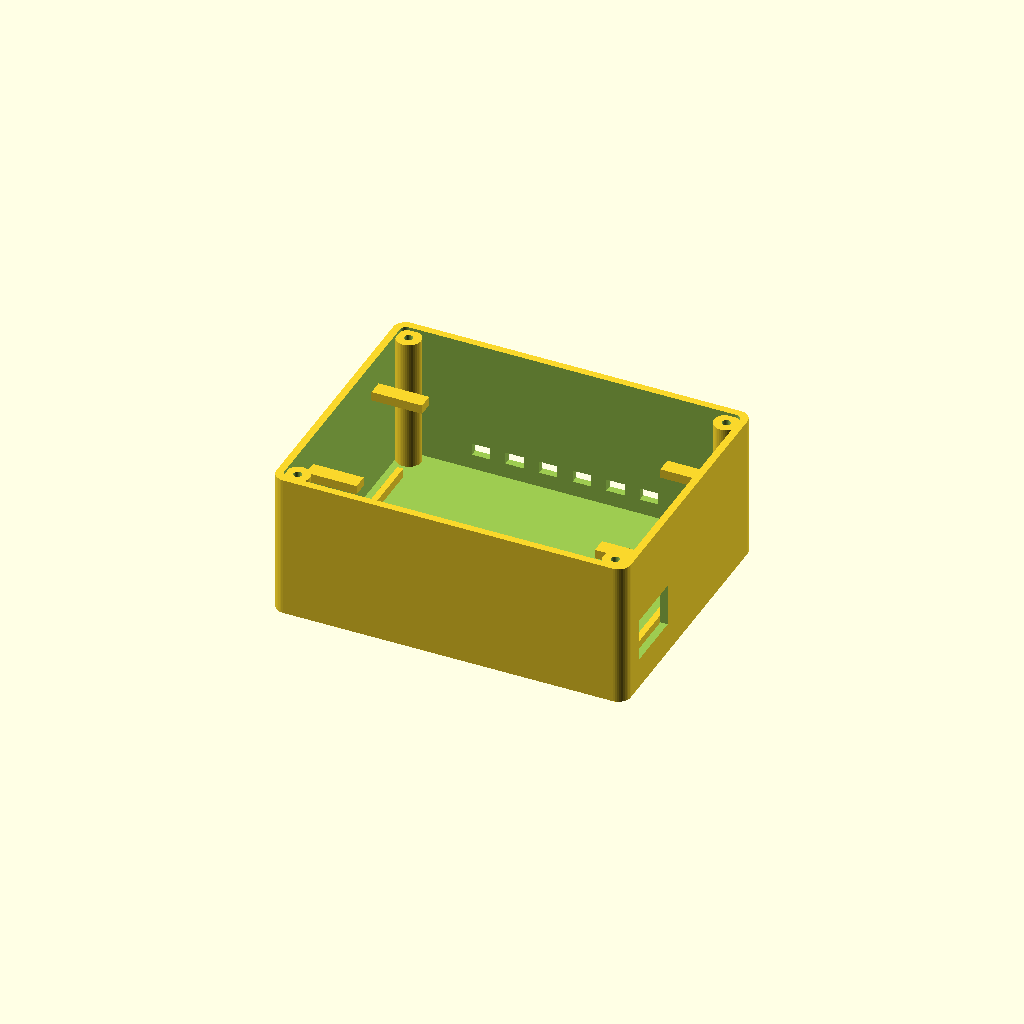
Cell 1 — every parameter at its default value.
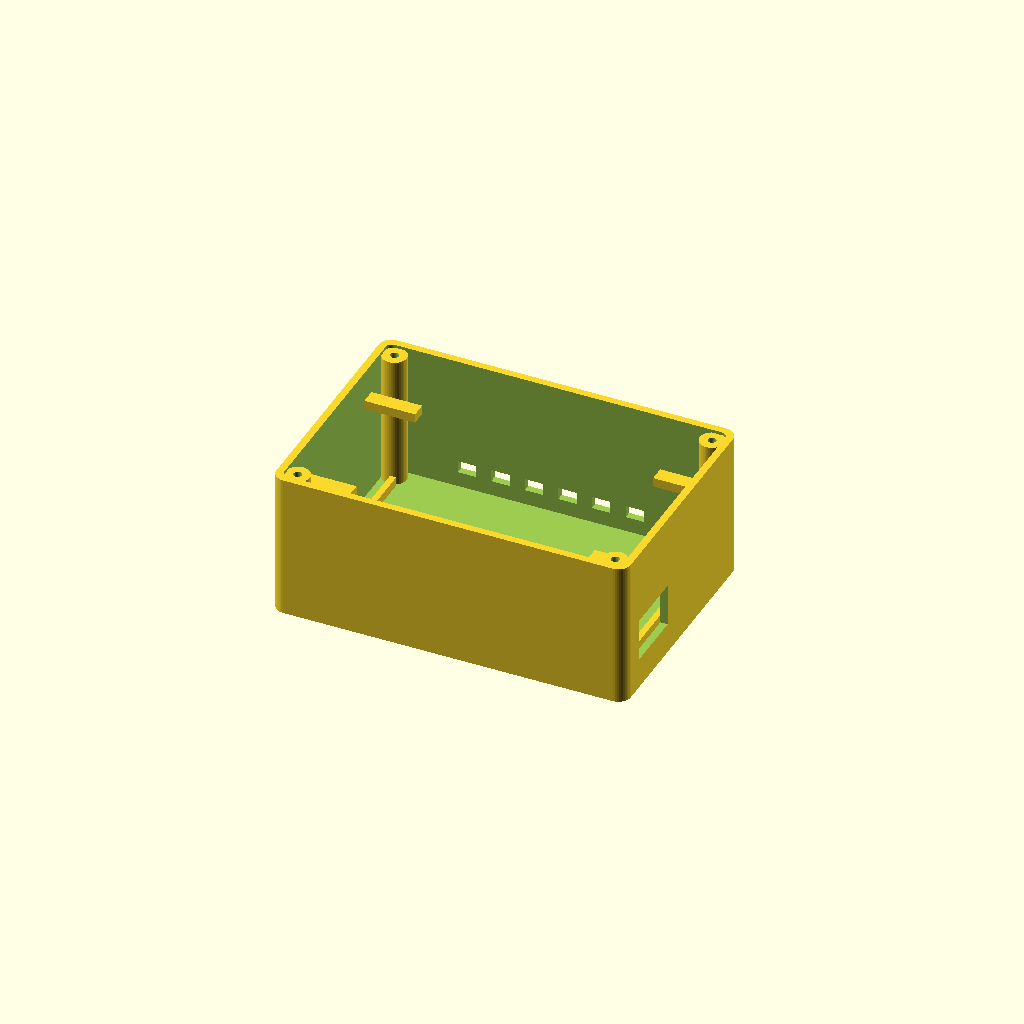
Cell 2: family = true (everything else at default).
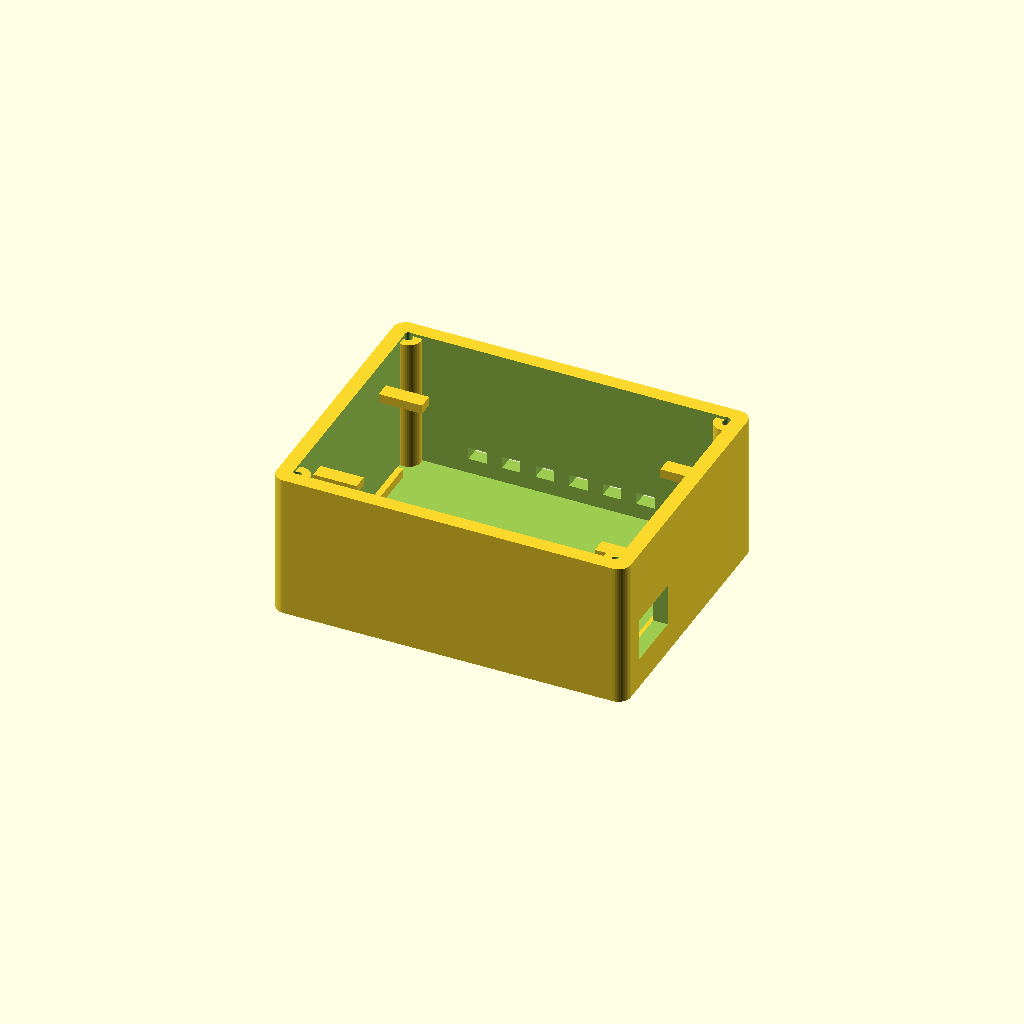
Cell 3 — wall set to 4.8, the other parameters unchanged.
All cells are drawn from one camera (rotation 55°, 0°, 25°, orthographic, colour scheme Cornfield), so only the parameter changes between them.
OpenSCAD source file morse-tutor/mechanical/bricohams.scad:
// Original Bricohams prototype, millimetres. Measure your board before printing.
product = "clock"; // "clock" or "tutor"
part = "base"; // base, lid, paddle_left, paddle_right, clamp, fit_coupon
$fn = 40;
family = false; // Export tool supplies measured/design envelopes for each variant.
wall = 2.4;
floor_thickness = 3;
clearance = 0.6;
pcb_w = 86;
pcb_h = 50;
screen_w = 70;
screen_h = 43;
screen_stack = 9;
bank_w = 100;
bank_h = 60;
bank_t = 22;
is_tutor = product == "tutor";
case_w = family ? max(is_tutor ? 174 : 116, pcb_w+28, bank_w+16) : (is_tutor ? 174 : 116);
case_h = family ? max(pcb_h+24,bank_h+20)+(is_tutor ? 56 : 0) : (is_tutor ? 132 : 90);
case_z = family ? max(is_tutor ? 60 : 48,screen_stack+bank_t+14) : (is_tutor ? 60 : 48);
rear_start = is_tutor ? 56 : 0;
board_x = case_w / 2;
board_y = rear_start+(case_h-rear_start)/2;
board_z = case_z - screen_stack - 1;
lid_t = 2.4;
lip = 1.5;

assert(pcb_w + 2 * clearance < case_w - 2 * wall - 12);
assert(pcb_h + 2 * clearance < case_h - rear_start - 2 * wall - 8);
assert(bank_w + 2 * clearance < case_w - 2 * wall);
assert(bank_h + 2 * clearance < case_h - rear_start - 2 * wall);
assert(bank_t + floor_thickness + 5 < board_z);
assert(screen_w < pcb_w && screen_h < pcb_h);
assert(screen_w+2*wall < case_w && screen_h+2*wall < case_h-rear_start);

module round_box(w, h, z, r=4) {
    hull() for (x=[r,w-r], y=[r,h-r])
        translate([x,y,0]) cylinder(r=r,h=z);
}

module screw_positions() {
    for (x=[6,case_w-6], y=[rear_start+6,case_h-6])
        translate([x,y,0]) children();
}

module board_corners() {
    for (sx=[-1,1], sy=[-1,1])
        translate([board_x+sx*(pcb_w/2-2),
                   board_y+sy*(pcb_h/2-2),0]) children();
}

module rear_shell() {
    difference() {
        translate([0,rear_start,0])
            round_box(case_w,case_h-rear_start,case_z);
        translate([wall,rear_start+wall,floor_thickness])
            round_box(case_w-2*wall,case_h-rear_start-2*wall,case_z,2);
        // Oversized cable apertures: final connector positions are board-specific.
        translate([-1,rear_start+17,10]) cube([wall+2,20,14]);
        translate([case_w-wall-1,rear_start+10,10]) cube([wall+2,20,14]);
        if (is_tutor) for (y=[rear_start+35,rear_start+50])
            translate([case_w-wall-1,y,43])
                rotate([0,90,0]) cylinder(d=6.5,h=wall+2);
        for (i=[0:5])
            translate([25+i*11,case_h-wall-1,8]) cube([6,wall+2,4]);
    }
}

module base() {
    difference() {
        union() {
            rear_shell();
            screw_positions() cylinder(d=8,h=case_z-1);
            // These ledges support PCB corners; no undocumented PCB hole pattern.
            for (sy=[-1,1], sx=[-1,1]) {
                edge_x = sx < 0 ? wall-0.1 : board_x+pcb_w/2-4;
                beam_w = sx < 0 ? board_x-pcb_w/2+4-wall+0.1
                               : case_w-wall-edge_x+0.1;
                translate([edge_x,board_y+sy*(pcb_h/2-2)-2.5,board_z-3])
                    cube([beam_w,5,3]);
            }
            // Retaining rails keep an enclosed USB power bank off the side walls.
            for (s=[-1,1])
                translate([board_x+s*(bank_w/2+clearance)-1,
                           board_y-bank_h/2, floor_thickness])
                    cube([2,bank_h,3]);
            if (is_tutor) {
                round_box(case_w,rear_start+wall,floor_thickness);
                for (x=[60,114])
                    translate([x,43,floor_thickness]) cylinder(d=10,h=5);
                for (x=[74,100])
                    translate([x-3,23-3,floor_thickness]) cube([6,6,14]);
                for (x=[48,126])
                    translate([x,10,floor_thickness]) cylinder(d=5,h=12);
                // Adapter tray pillars, 80 x 40 mm PCB with 3.2 mm corner holes.
                for (y=[77,111])
                    translate([wall-0.1,y-3.5,29]) cube([case_w-2*wall+0.2,7,3]);
                for (x=[50,124], y=[77,111])
                    translate([x,y,29]) cylinder(d=7,h=3);
            }
        }
        screw_positions() translate([0,0,floor_thickness]) cylinder(d=2.7,h=case_z);
        if (is_tutor) {
            for (x=[60,114])
                translate([x,43,-1]) cylinder(d=3.3,h=12);
            for (x=[74,100])
                translate([x-5,23,12]) rotate([0,90,0]) cylinder(d=2.8,h=10);
            for (x=[50,124], y=[77,111])
                translate([x,y,28]) cylinder(d=2.7,h=5);
            for (x=[60,114])
                translate([x,43,-0.01]) cylinder(d=6.4,h=2.5,$fn=6);
            for (x=[60,114])
                translate([x,15,-1]) cylinder(d=3,h=floor_thickness+2);
        }
    }
}

module logo(height=0.6) {
    // Text wordmark, not an imitation of the Morserino logo.
    linear_extrude(height=height)
        text("BRICOHAMS",size=5,font="Liberation Sans:style=Bold",
             halign="center",valign="center");
}

module lid() {
    difference() {
        union() {
            translate([0,rear_start,0]) round_box(case_w,case_h-rear_start,lid_t);
            translate([wall+clearance,rear_start+wall+clearance,lid_t-0.2])
                difference() {
                    round_box(case_w-2*(wall+clearance),
                              case_h-rear_start-2*(wall+clearance),lip+0.2,2);
                    translate([1.5,1.5,-1])
                        round_box(case_w-2*(wall+clearance)-3,
                                  case_h-rear_start-2*(wall+clearance)-3,lip+2,1);
                }
        }
        translate([board_x-screen_w/2,board_y-screen_h/2,-1])
            cube([screen_w,screen_h,lid_t+lip+2]);
        screw_positions() translate([0,0,-1]) cylinder(d=3.4,h=lid_t+lip+2);
        // Face down on the print bed: engraved brand remains printable without support.
        translate([case_w/2,rear_start+10,-0.01]) mirror([1,0,0]) logo(0.7);
    }
}

module paddle(left=true) {
    // Print flat. M3 vertical pivot and horizontal M3 contact screw.
    difference() {
        union() {
            translate([-4,-38,0]) cube([8,38,12]);
            cylinder(d=14,h=12);
            translate([-7,-40,0]) round_box(14,12,16,2);
        }
        translate([0,0,-1]) cylinder(d=3.3,h=15);
        translate([-9,-20,4]) rotate([0,90,0]) cylinder(d=3.3,h=18);
        translate([0,-31,-1]) cylinder(d=2.8,h=19);
        translate([0,-5,11.4])
            linear_extrude(height=1)
                text(left ? "." : "-",size=6,halign="center");
    }
}

module clamp() {
    difference() {
        cube([12,6,3]);
        translate([3,3,-1]) cylinder(d=3.2,h=5);
    }
}

module fit_coupon() {
    difference() {
        round_box(40,25,3,2);
        for (i=[0:3])
            translate([7+i*8,8,-1]) cylinder(d=3+i*0.1,h=5);
        translate([4,16,-1]) cube([20,6.5,5]);
    }
}

if (part == "base") base();
else if (part == "lid") lid();
else if (part == "paddle_left") paddle(true);
else if (part == "paddle_right") paddle(false);
else if (part == "clamp") clamp();
else if (part == "fit_coupon") fit_coupon();
else assert(false,"Unknown part");
Customizer parameters (derived from the source; name, type, default, range or options):
product: string, default "clock"
part: string, default "base"
family: bool, default false
wall: number, default 2.4
floor_thickness: number, default 3
clearance: number, default 0.6
pcb_w: number, default 86
pcb_h: number, default 50
screen_w: number, default 70
screen_h: number, default 43
screen_stack: number, default 9
bank_w: number, default 100
bank_h: number, default 60
bank_t: number, default 22
lid_t: number, default 2.4
lip: number, default 1.5
